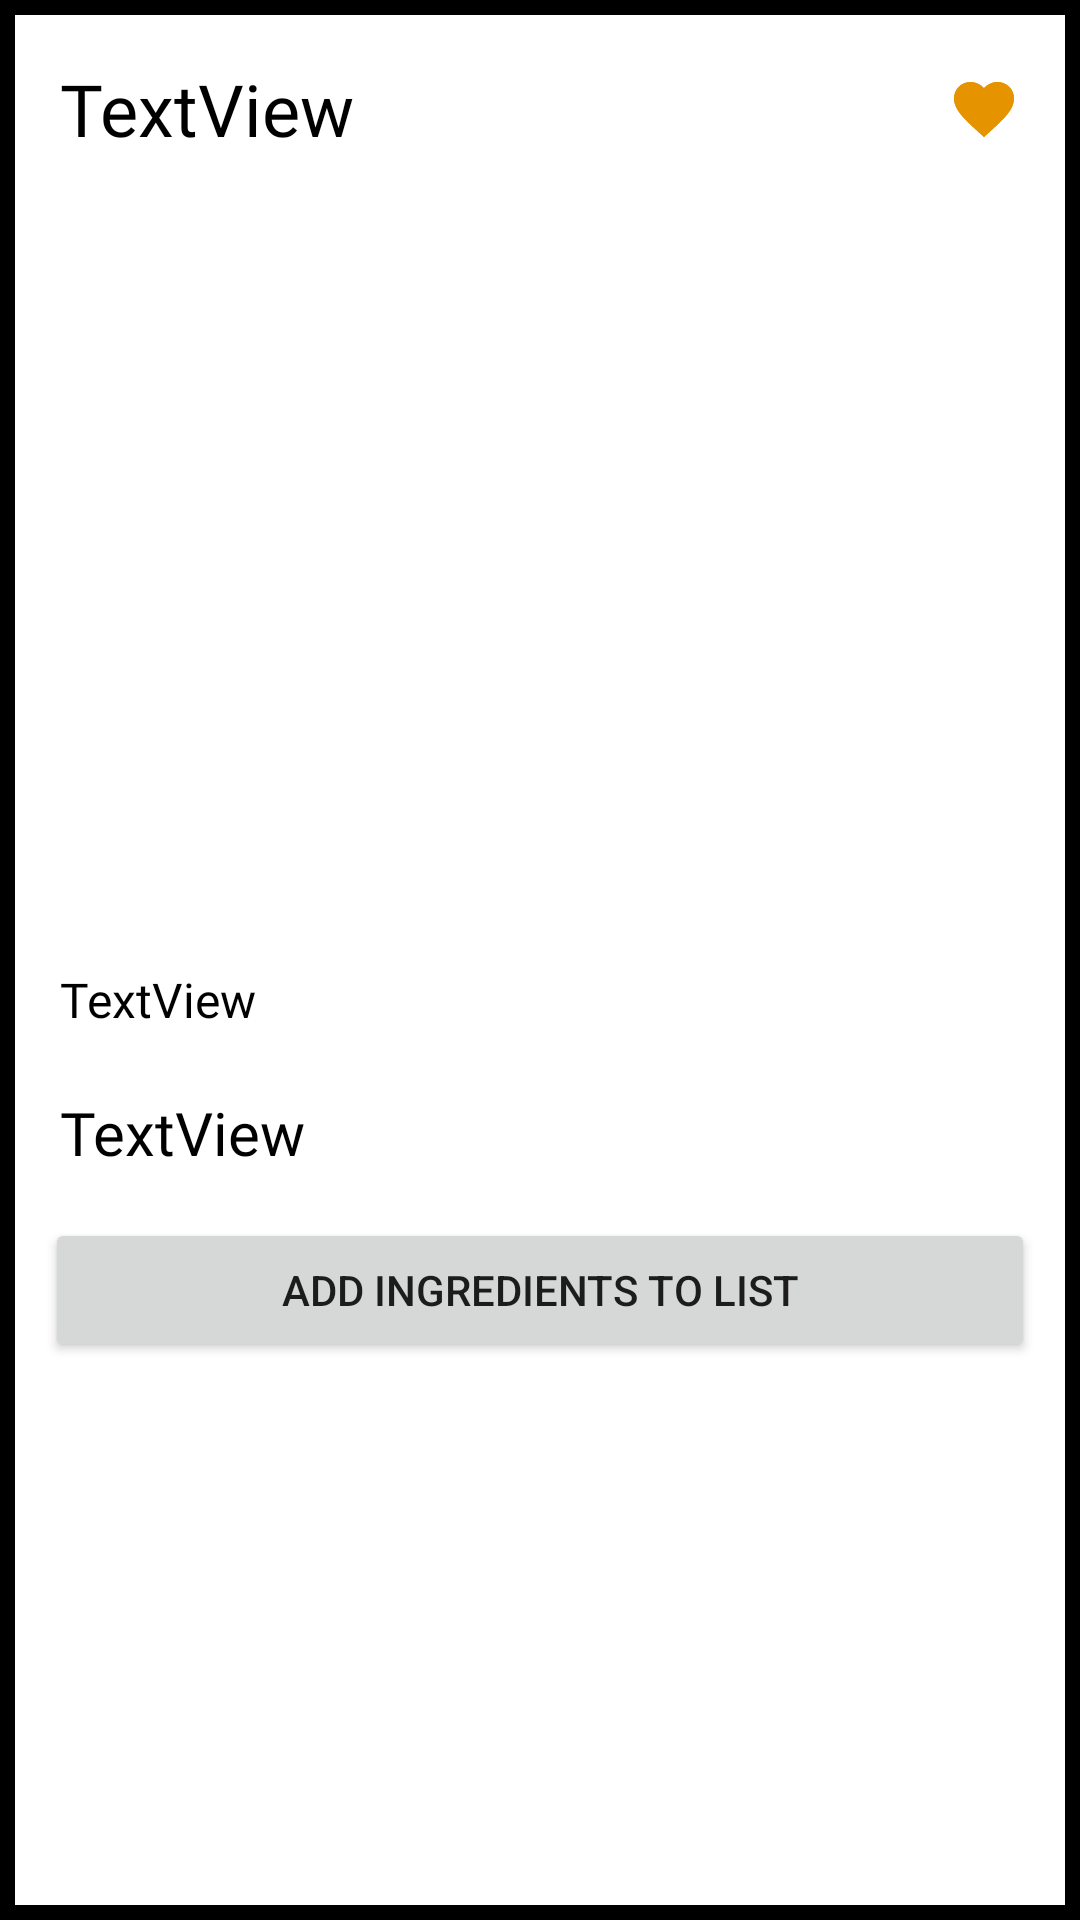

Write the Android layout XML for this screen, with the resource values it uses.
<!-- AndroidManifest.xml: application theme Theme.CMSC434_Kitchen_Kompanion -->
<!-- res/layout/recipe_popup.xml -->
<?xml version="1.0" encoding="utf-8"?>
<androidx.constraintlayout.widget.ConstraintLayout xmlns:android="http://schemas.android.com/apk/res/android"
    xmlns:app="http://schemas.android.com/apk/res-auto"
    xmlns:tools="http://schemas.android.com/tools"
    android:layout_width="match_parent"
    android:layout_height="match_parent">

    <ScrollView
        android:layout_width="match_parent"
        android:layout_height="match_parent"
        android:background="@drawable/border"
        app:layout_constraintBottom_toBottomOf="parent"
        app:layout_constraintEnd_toEndOf="parent"
        app:layout_constraintStart_toStartOf="parent"
        app:layout_constraintTop_toTopOf="parent">

        <TableLayout
            android:layout_width="match_parent"
            android:layout_height="wrap_content">

            <TableRow
                android:layout_width="match_parent"
                android:layout_height="match_parent"
                android:layout_margin="10dp">

                <TextView
                    android:id="@+id/popup_title"
                    android:layout_width="wrap_content"
                    android:layout_height="wrap_content"
                    android:layout_weight="1"
                    android:fontFamily="@font/montserrat_bold"
                    android:text="@string/textview"
                    android:textColor="@color/black"
                    android:textSize="24sp" />

                <androidx.constraintlayout.widget.ConstraintLayout
                    android:layout_width="match_parent"
                    android:layout_height="match_parent">

                    <ImageView
                        android:id="@+id/img_fav_filled"
                        android:layout_width="wrap_content"
                        android:layout_height="wrap_content"
                        app:layout_constraintBottom_toBottomOf="parent"
                        app:layout_constraintEnd_toEndOf="parent"
                        app:layout_constraintStart_toStartOf="parent"
                        app:layout_constraintTop_toTopOf="parent"
                        app:srcCompat="@drawable/ic_baseline_favorite_24" />

                    <ImageView
                        android:id="@+id/img_fav_border"
                        android:layout_width="wrap_content"
                        android:layout_height="wrap_content"
                        app:layout_constraintBottom_toBottomOf="parent"
                        app:layout_constraintEnd_toEndOf="parent"
                        app:layout_constraintStart_toStartOf="parent"
                        app:layout_constraintTop_toTopOf="parent"
                        app:srcCompat="@drawable/ic_baseline_favorite_border_24" />
                </androidx.constraintlayout.widget.ConstraintLayout>

            </TableRow>

            <TableRow
                android:layout_width="match_parent"
                android:layout_height="match_parent" >

                <ImageView
                    android:id="@+id/recipe_image"
                    android:layout_width="250dp"
                    android:layout_height="250dp"
                    android:scaleType="fitCenter"
                    tools:srcCompat="@tools:sample/avatars" />

            </TableRow>

            <TableRow
                android:layout_width="match_parent"
                android:layout_height="match_parent"
                android:layout_margin="10dp">

                <TextView
                    android:id="@+id/popup_ingredients"
                    android:layout_width="wrap_content"
                    android:layout_height="wrap_content"
                    android:layout_weight="1"
                    android:fontFamily="@font/raleway"
                    android:text="@string/textview"
                    android:textColor="@color/black"
                    android:textSize="16sp" />
            </TableRow>

            <TableRow
                android:layout_width="match_parent"
                android:layout_height="match_parent"
                android:layout_margin="10dp">

                <TextView
                    android:id="@+id/popup_instructions"
                    android:layout_width="wrap_content"
                    android:layout_height="wrap_content"
                    android:layout_weight="1"
                    android:fontFamily="@font/raleway"
                    android:text="@string/textview"
                    android:textColor="@color/black"
                    android:textSize="20sp" />
            </TableRow>

            <TableRow
                android:layout_width="match_parent"
                android:layout_height="match_parent"
                android:layout_margin="5dp">

                <Button
                    android:id="@+id/addToListButton"
                    android:layout_width="wrap_content"
                    android:layout_height="wrap_content"
                    android:layout_weight="1"
                    android:text="@string/add_ingredients_to_list" />
            </TableRow>

        </TableLayout>
    </ScrollView>

</androidx.constraintlayout.widget.ConstraintLayout>
<!-- resources referenced by this layout -->
<resources>
  <color name="black">#FF000000</color>
  <!-- drawable border (drawable) -->
  <?xml version="1.0" encoding="utf-8"?>
  <shape xmlns:android="http://schemas.android.com/apk/res/android" android:shape="rectangle" >
      <solid android:color="@android:color/white" />
      <stroke android:width="5dp" android:color="@android:color/black"/>
      <padding android:bottom="10dp" android:left="10dp" android:right="10dp" android:top="10dp"/>
  </shape>
  <!-- drawable ic_baseline_favorite_24 (drawable) -->
  <vector android:height="24dp" android:tint="#E59400"
      android:viewportHeight="24" android:viewportWidth="24"
      android:width="24dp" xmlns:android="http://schemas.android.com/apk/res/android">
      <path android:fillColor="@android:color/white" android:pathData="M12,21.35l-1.45,-1.32C5.4,15.36 2,12.28 2,8.5 2,5.42 4.42,3 7.5,3c1.74,0 3.41,0.81 4.5,2.09C13.09,3.81 14.76,3 16.5,3 19.58,3 22,5.42 22,8.5c0,3.78 -3.4,6.86 -8.55,11.54L12,21.35z"/>
  </vector>
  <!-- drawable ic_baseline_favorite_border_24 (drawable) -->
  <vector android:height="24dp" android:tint="#E59400"
      android:viewportHeight="24" android:viewportWidth="24"
      android:width="24dp" xmlns:android="http://schemas.android.com/apk/res/android">
      <path android:fillColor="@android:color/white" android:pathData="M16.5,3c-1.74,0 -3.41,0.81 -4.5,2.09C10.91,3.81 9.24,3 7.5,3 4.42,3 2,5.42 2,8.5c0,3.78 3.4,6.86 8.55,11.54L12,21.35l1.45,-1.32C18.6,15.36 22,12.28 22,8.5 22,5.42 19.58,3 16.5,3zM12.1,18.55l-0.1,0.1 -0.1,-0.1C7.14,14.24 4,11.39 4,8.5 4,6.5 5.5,5 7.5,5c1.54,0 3.04,0.99 3.57,2.36h1.87C13.46,5.99 14.96,5 16.5,5c2,0 3.5,1.5 3.5,3.5 0,2.89 -3.14,5.74 -7.9,10.05z"/>
  </vector>
  <string name="add_ingredients_to_list">Add Ingredients to List</string>
  <string name="textview">TextView</string>
  <style name="Theme.CMSC434_Kitchen_Kompanion" parent="Theme.MaterialComponents.DayNight.DarkActionBar">
          
          <item name="colorPrimary">@color/orange_500</item>
          <item name="colorPrimaryVariant">@color/orange_700</item>
          <item name="colorOnPrimary">@color/white</item>
          
          <item name="colorSecondary">@color/teal_200</item>
          <item name="colorSecondaryVariant">@color/teal_700</item>
          <item name="colorOnSecondary">@color/black</item>
          
          <item name="android:statusBarColor" tools:targetApi="l">?attr/colorPrimaryVariant</item>
          
      </style>
  <color name="orange_500">#E59400</color>
  <color name="orange_700">#E59400</color>
  <color name="white">#FFFFFF</color>
  <color name="teal_200">#FF03DAC5</color>
  <color name="teal_700">#FF018786</color>
</resources>
